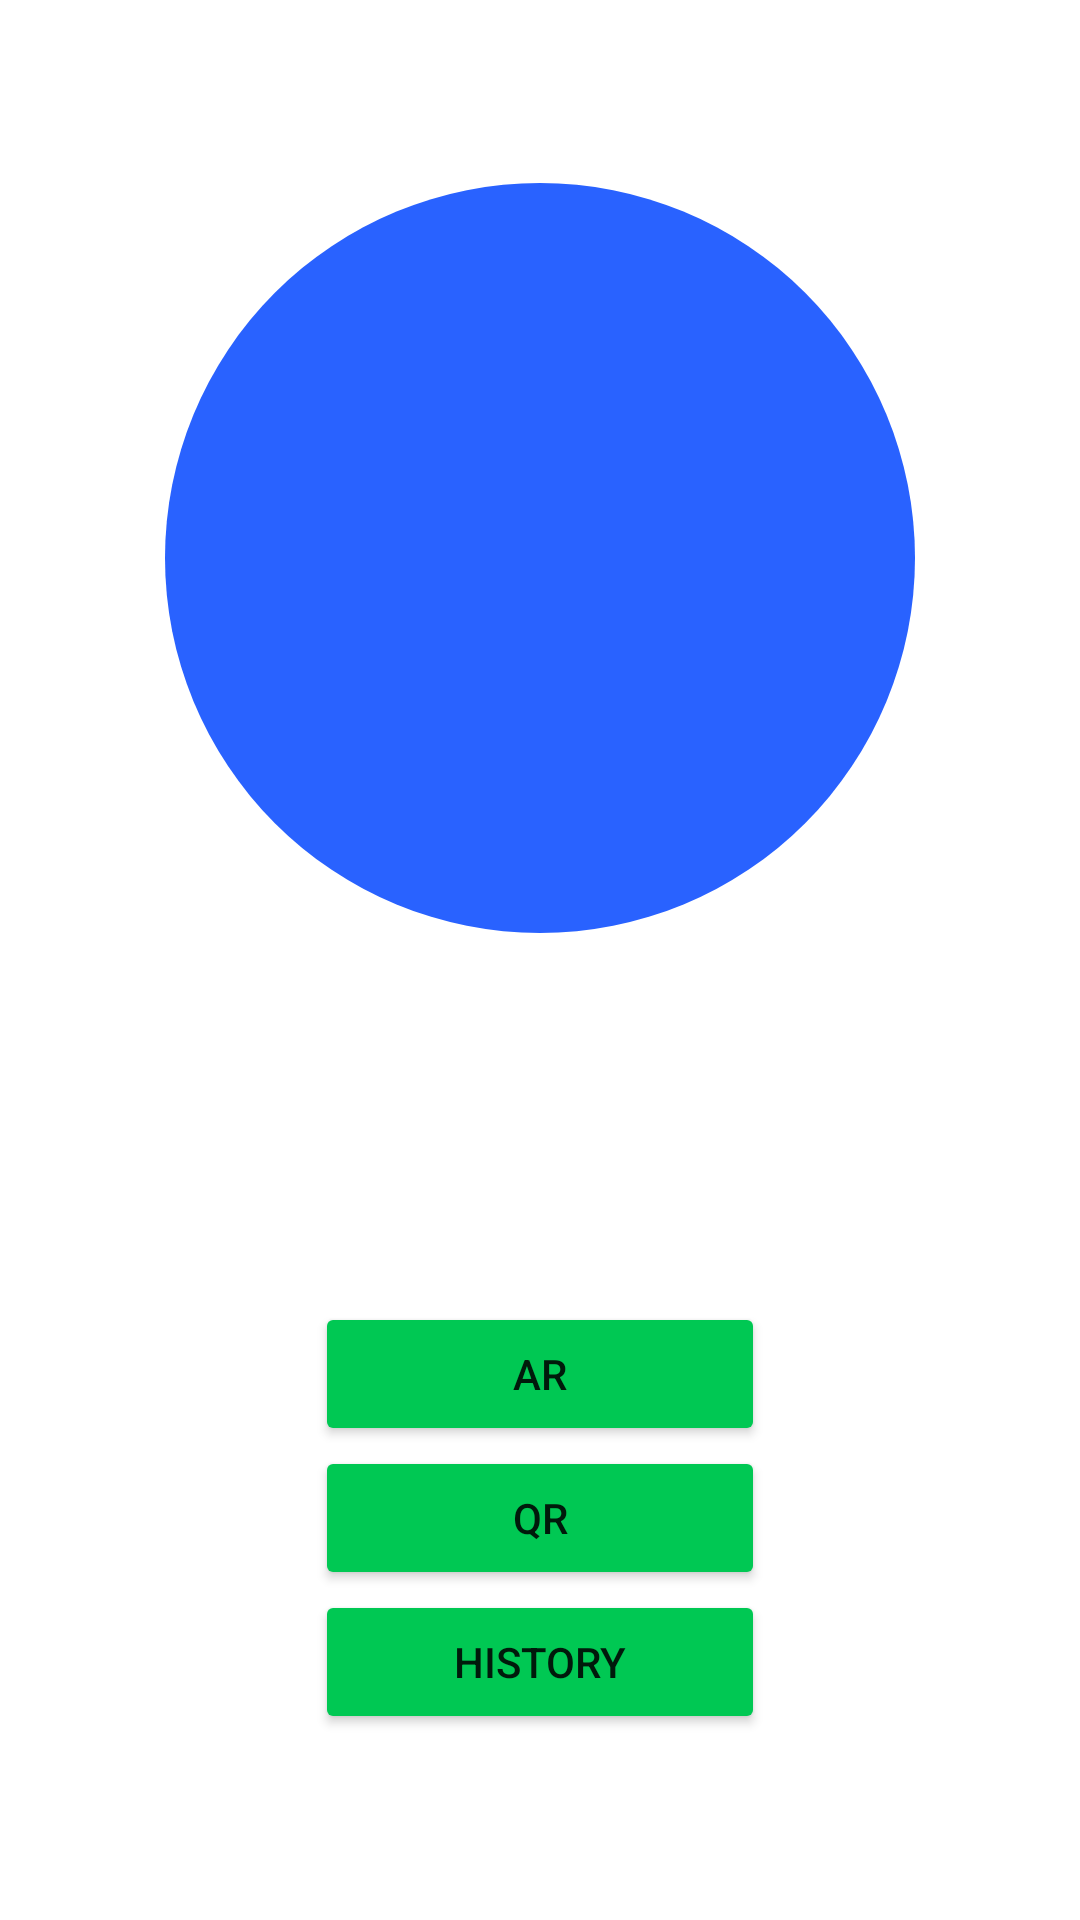

This screen was rendered from an Android layout file. Write that file and the resources it references.
<!-- AndroidManifest.xml: application theme Theme.NewsAR -->
<!-- res/layout/activity_main.xml -->
<?xml version="1.0" encoding="utf-8"?>
<LinearLayout
    xmlns:android="http://schemas.android.com/apk/res/android"
    xmlns:app="http://schemas.android.com/apk/res-auto"
    xmlns:tools="http://schemas.android.com/tools"
    android:layout_width="match_parent"
    android:layout_height="match_parent"
    android:orientation="vertical"
    android:gravity="center"
    tools:context=".MainActivity">

    <RelativeLayout
        android:layout_weight="3"
        android:layout_width="250dp"
        android:layout_height="0dp">
        <ImageView
            android:layout_width="match_parent"
            android:layout_height="match_parent"
            android:src="@drawable/circle" />
        <ImageView
            android:src="@drawable/ic_newspaper_regular"
            android:layout_width="120dp"
            android:layout_height="wrap_content"
            android:layout_centerInParent="true" />
    </RelativeLayout>

    <LinearLayout
        android:layout_weight="1"
        android:gravity="center"
        android:layout_width="match_parent"
        android:layout_height="wrap_content"
        android:orientation="vertical">
        <Button
            android:text="AR"
            android:id="@+id/arButton"
            android:backgroundTint="@color/accent"
            android:layout_width="150dp"
            android:layout_height="wrap_content" />
        <Button
            android:text="QR"
            android:id="@+id/qrButton"
            android:backgroundTint="@color/accent"
            android:layout_width="150dp"
            android:layout_height="wrap_content" />
        <Button
            android:text="History"
            android:id="@+id/historyButton"
            android:backgroundTint="@color/accent"
            android:layout_width="150dp"
            android:layout_height="wrap_content" />
    </LinearLayout>

</LinearLayout>
<!-- resources referenced by this layout -->
<resources>
  <color name="accent">#00c853</color>
  <!-- drawable circle (drawable) -->
  <?xml version="1.0" encoding="utf-8"?>
  <shape
      android:shape="oval"
      xmlns:android="http://schemas.android.com/apk/res/android">
  
      <size
          android:width="1dp"
          android:height="1dp" />
  
      <solid
          android:color="@color/primary" />
  
  </shape>
  <style name="Theme.NewsAR" parent="Theme.MaterialComponents.DayNight.DarkActionBar">
          
          <item name="colorPrimary">@color/primary</item>
          <item name="colorPrimaryVariant">@color/secondary</item>
          <item name="colorOnPrimary">@color/white</item>
          
          <item name="colorSecondary">@color/teal_200</item>
          <item name="colorSecondaryVariant">@color/teal_700</item>
          <item name="colorOnSecondary">@color/black</item>
          
          <item name="android:statusBarColor" tools:targetApi="l">@color/secondary</item>
          
      </style>
  <color name="primary">#2962ff</color>
  <color name="secondary">#0039cb</color>
  <color name="white">#FFFFFFFF</color>
  <color name="teal_200">#FF03DAC5</color>
  <color name="teal_700">#FF018786</color>
  <color name="black">#FF000000</color>
</resources>
